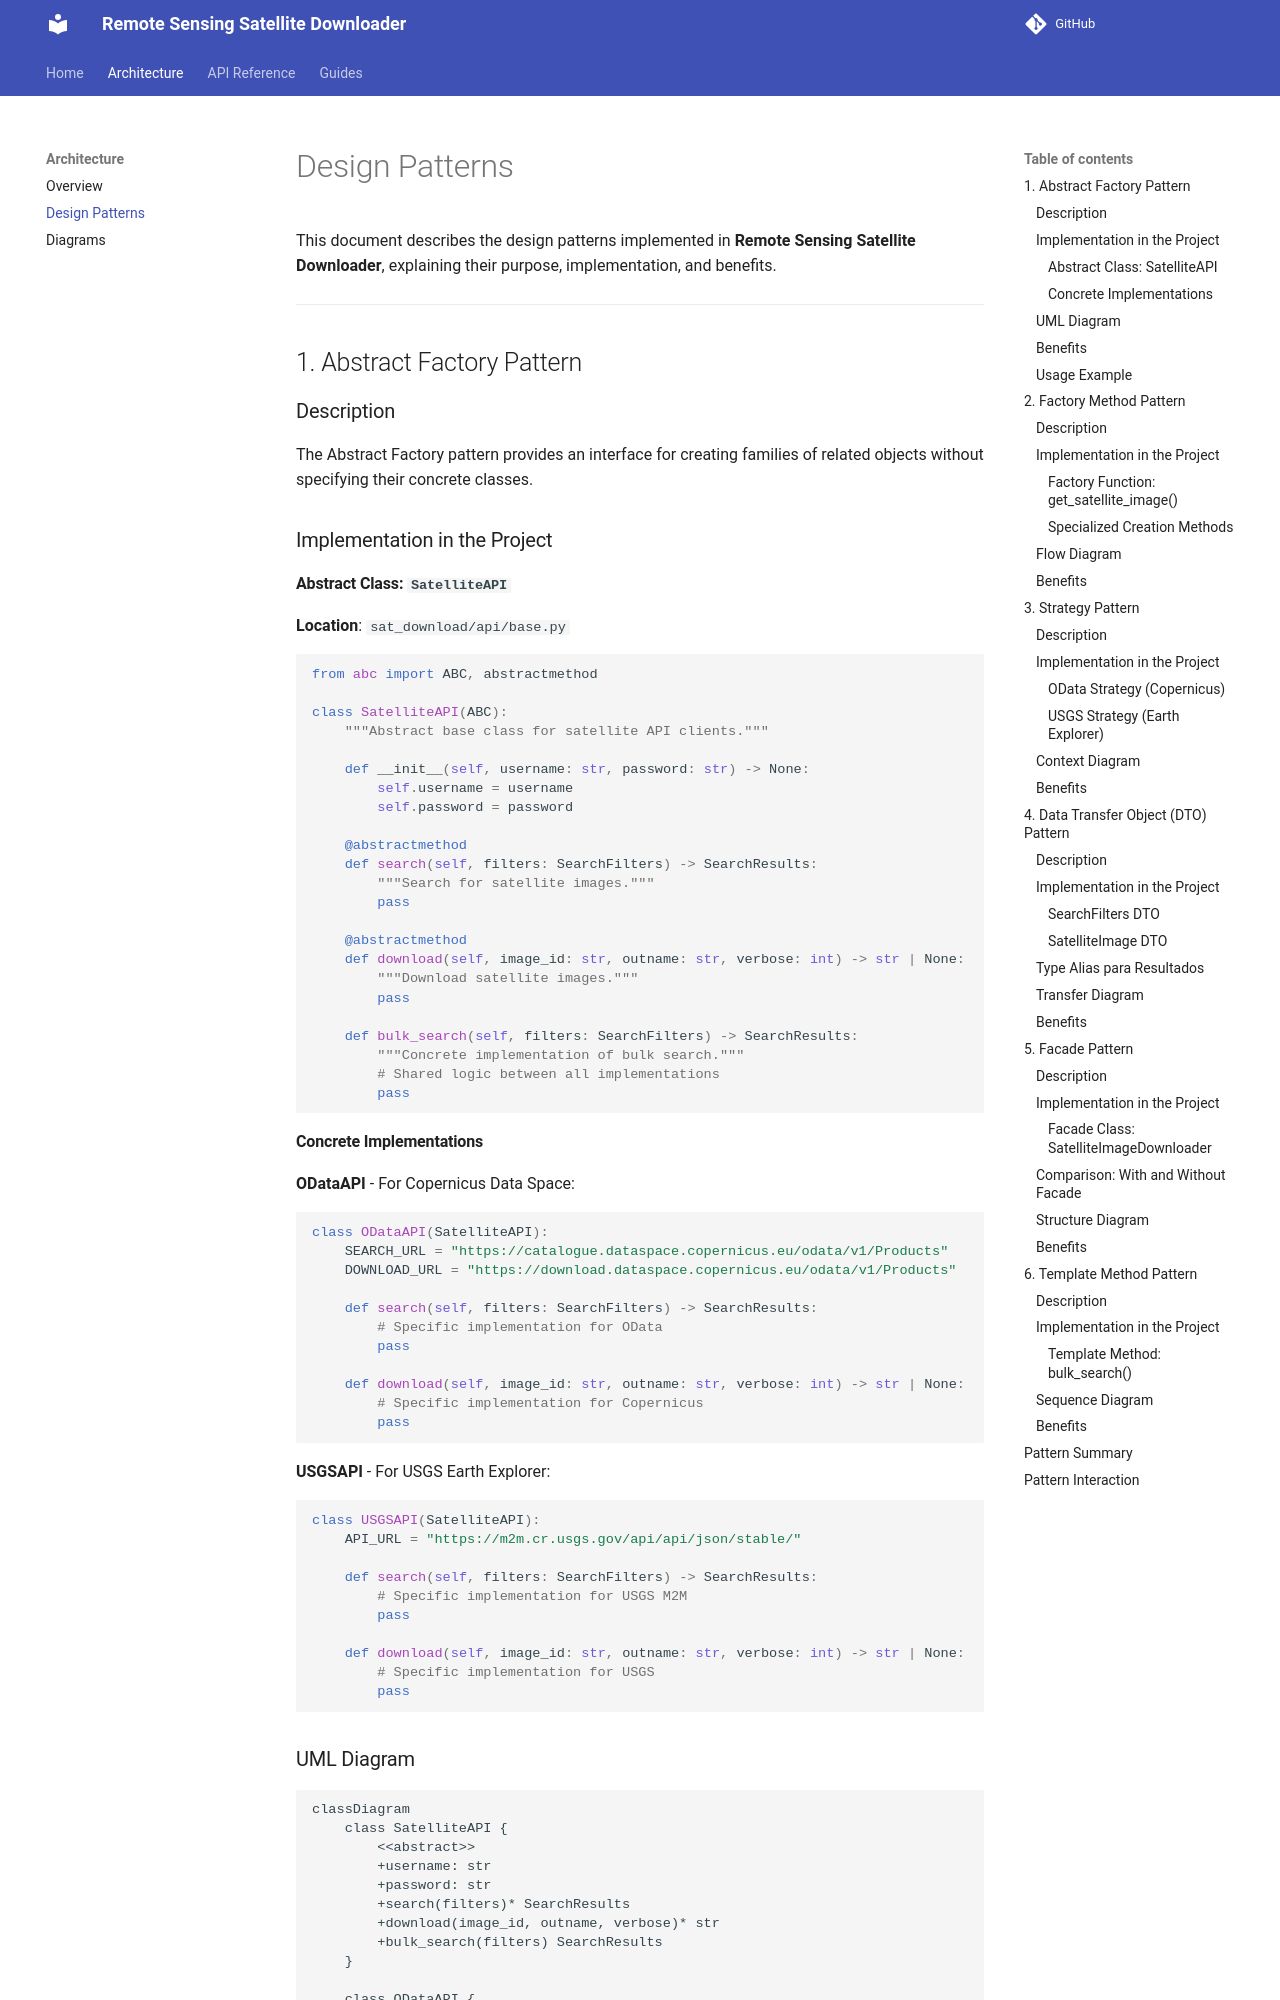

repository: Aouei/remote-sensing-satellite-downloader · page: architecture/design-patterns/index.html · generator: mkdocs

# Design Patterns

This document describes the design patterns implemented in **Remote Sensing Satellite Downloader**, explaining their purpose, implementation, and benefits.

---

## 1. Abstract Factory Pattern

### Description
The Abstract Factory pattern provides an interface for creating families of related objects without specifying their concrete classes.

### Implementation in the Project

#### Abstract Class: `SatelliteAPI`
**Location**: `sat_download/api/base.py`

```python
from abc import ABC, abstractmethod

class SatelliteAPI(ABC):
    """Abstract base class for satellite API clients."""
    
    def __init__(self, username: str, password: str) -> None:
        self.username = username
        self.password = password

    @abstractmethod
    def search(self, filters: SearchFilters) -> SearchResults:
        """Search for satellite images."""
        pass

    @abstractmethod
    def download(self, image_id: str, outname: str, verbose: int) -> str | None:
        """Download satellite images."""
        pass
    
    def bulk_search(self, filters: SearchFilters) -> SearchResults:
        """Concrete implementation of bulk search."""
        # Shared logic between all implementations
        pass
```

#### Concrete Implementations

**ODataAPI** - For Copernicus Data Space:
```python
class ODataAPI(SatelliteAPI):
    SEARCH_URL = "https://catalogue.dataspace.copernicus.eu/odata/v1/Products"
    DOWNLOAD_URL = "https://download.dataspace.copernicus.eu/odata/v1/Products"
    
    def search(self, filters: SearchFilters) -> SearchResults:
        # Specific implementation for OData
        pass
    
    def download(self, image_id: str, outname: str, verbose: int) -> str | None:
        # Specific implementation for Copernicus
        pass
```

**USGSAPI** - For USGS Earth Explorer:
```python
class USGSAPI(SatelliteAPI):
    API_URL = "https://m2m.cr.usgs.gov/api/api/json/stable/"
    
    def search(self, filters: SearchFilters) -> SearchResults:
        # Specific implementation for USGS M2M
        pass
    
    def download(self, image_id: str, outname: str, verbose: int) -> str | None:
        # Specific implementation for USGS
        pass
```
